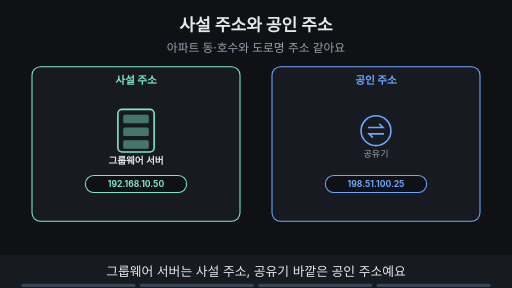
t = 0.00 s
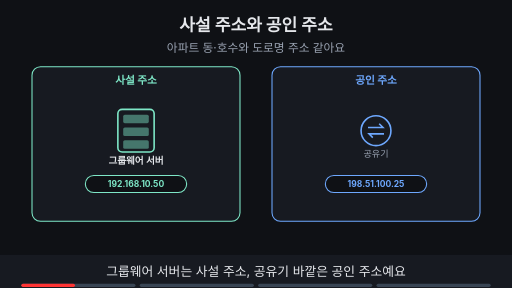
t = 1.88 s
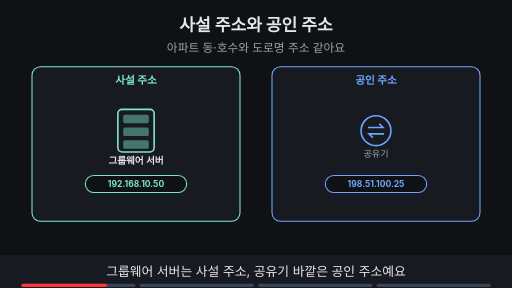
t = 3.00 s
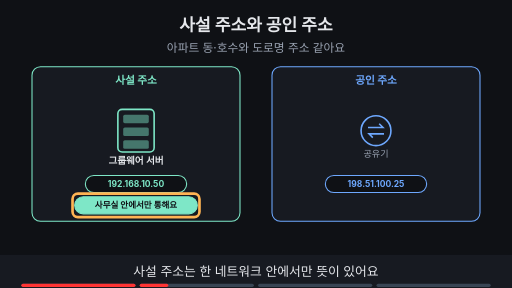
t = 5.00 s
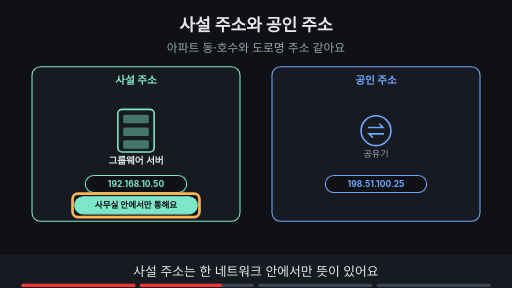
t = 6.88 s
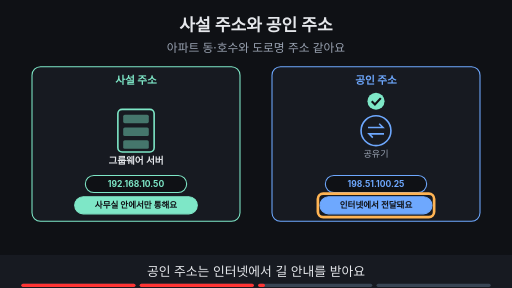
t = 8.24 s

The animated SVG that drew these frames (rendered in a browser with its animation timeline set to each time). Animation: 13 SMIL elements (animate=13); frames cover the first 8.24 s, repeats indefinitely.

<svg xmlns="http://www.w3.org/2000/svg" viewBox="0 0 960 540" width="960" height="540" font-family="-apple-system,'Apple SD Gothic Neo','Segoe UI',sans-serif">
<title>사설 주소와 공인 주소</title>
<rect width="960" height="540" fill="#0f1115"/>
<text x="480" y="58" text-anchor="middle" font-size="32" font-weight="700" fill="#e6e8ec">사설 주소와 공인 주소</text>
<text x="480" y="98" text-anchor="middle" font-size="22" fill="#9aa3b2">아파트 동·호수와 도로명 주소 같아요</text>
<rect x="60" y="125" width="390" height="290" rx="16" fill="#171a21" stroke="#7ee7c7" stroke-width="2"/><text x="255" y="158" text-anchor="middle" font-size="20" font-weight="700" fill="#7ee7c7">사설 주소</text><rect x="510" y="125" width="390" height="290" rx="16" fill="#171a21" stroke="#6ea8fe" stroke-width="2"/><text x="705" y="158" text-anchor="middle" font-size="20" font-weight="700" fill="#6ea8fe">공인 주소</text><rect x="221" y="205" width="68" height="80" rx="8" fill="#171a21" stroke="#7ee7c7" stroke-width="3"/><rect x="231" y="215" width="48" height="16" rx="3" fill="#7ee7c7" fill-opacity="0.45"/><rect x="231" y="239" width="48" height="16" rx="3" fill="#7ee7c7" fill-opacity="0.45"/><rect x="231" y="263" width="48" height="16" rx="3" fill="#7ee7c7" fill-opacity="0.45"/><text x="255" y="307" text-anchor="middle" font-size="18" font-weight="700" fill="#e6e8ec">그룹웨어 서버</text><circle cx="705" cy="245" r="28" fill="#171a21" stroke="#6ea8fe" stroke-width="3"/><path d="M690 239 h28 l-7 -7 M720 251 h-28 l7 7" fill="none" stroke="#6ea8fe" stroke-width="3"/><text x="705" y="295" text-anchor="middle" font-size="17" fill="#9aa3b2">공유기</text><g><rect x="160" y="329" width="190" height="32" rx="16" fill="#0f1115" stroke="#7ee7c7" stroke-width="2"/><text x="255" y="350.76" text-anchor="middle" font-size="16" font-weight="700" fill="#7ee7c7">192.168.10.50</text><rect x="610" y="329" width="190" height="32" rx="16" fill="#0f1115" stroke="#6ea8fe" stroke-width="2"/><text x="705" y="350.76" text-anchor="middle" font-size="16" font-weight="700" fill="#6ea8fe">198.51.100.25</text></g><g opacity="0"><animate attributeName="opacity" values="0;0;1;1" keyTimes="0;0.250;0.265;1" dur="16s" repeatCount="indefinite"/><rect x="140" y="369" width="230" height="32" rx="16" fill="#7ee7c7" stroke="#7ee7c7" stroke-width="2"/><text x="255" y="390.76" text-anchor="middle" font-size="16" font-weight="700" fill="#0f1115">사무실 안에서만 통해요</text></g><g opacity="0"><animate attributeName="opacity" values="0;0;1;1;0;0" keyTimes="0;0.250;0.265;0.485;0.500;1" dur="16s" repeatCount="indefinite"/><rect x="136" y="363" width="238" height="44" rx="10" fill="none" stroke="#ffb454" stroke-width="5"/></g><g opacity="0"><animate attributeName="opacity" values="0;0;1;1" keyTimes="0;0.500;0.515;1" dur="16s" repeatCount="indefinite"/><circle cx="705" cy="190" r="16" fill="#7ee7c7"/><path d="M697 190 l6 6 l11 -12" fill="none" stroke="#0f1115" stroke-width="4"/><rect x="600" y="369" width="210" height="32" rx="16" fill="#6ea8fe" stroke="#6ea8fe" stroke-width="2"/><text x="705" y="390.76" text-anchor="middle" font-size="16" font-weight="700" fill="#0f1115">인터넷에서 전달돼요</text></g><g opacity="0"><animate attributeName="opacity" values="0;0;1;1;0;0" keyTimes="0;0.500;0.515;0.735;0.750;1" dur="16s" repeatCount="indefinite"/><rect x="596" y="363" width="218" height="44" rx="10" fill="none" stroke="#ffb454" stroke-width="5"/></g><g opacity="0"><animate attributeName="opacity" values="0;0;1;1" keyTimes="0;0.750;0.765;1" dur="16s" repeatCount="indefinite"/><rect x="290" y="436" width="380" height="33" rx="16" fill="#ffb454" stroke="#ffb454" stroke-width="2"/><text x="480" y="458.12" text-anchor="middle" font-size="17" font-weight="700" fill="#0f1115">박 팀장은 198.51.100.25로 가야 해요</text></g>
<rect x="0" y="478" width="960" height="62" fill="#171a21"/>
<g opacity="1"><animate attributeName="opacity" values="1;1;0;0" keyTimes="0;0.235;0.250;1" dur="16s" repeatCount="indefinite"/><text x="480" y="518" text-anchor="middle" font-size="24" fill="#e6e8ec">그룹웨어 서버는 사설 주소, 공유기 바깥은 공인 주소예요</text></g>
<g opacity="0"><animate attributeName="opacity" values="0;0;1;1;0;0" keyTimes="0;0.250;0.265;0.485;0.500;1" dur="16s" repeatCount="indefinite"/><text x="480" y="518" text-anchor="middle" font-size="24" fill="#e6e8ec">사설 주소는 한 네트워크 안에서만 뜻이 있어요</text></g>
<g opacity="0"><animate attributeName="opacity" values="0;0;1;1;0;0" keyTimes="0;0.500;0.515;0.735;0.750;1" dur="16s" repeatCount="indefinite"/><text x="480" y="518" text-anchor="middle" font-size="24" fill="#e6e8ec">공인 주소는 인터넷에서 길 안내를 받아요</text></g>
<g opacity="0"><animate attributeName="opacity" values="0;0;1;1" keyTimes="0;0.750;0.765;1" dur="16s" repeatCount="indefinite"/><text x="480" y="518" text-anchor="middle" font-size="24" fill="#e6e8ec">박 팀장은 바깥 주소로 가야 해요</text></g>

<g aria-label="재생 진행 막대" data-stage-count="4"><g class="progress-segment" data-stage="1"><rect x="40" y="532" width="214" height="6" rx="3" fill="#394554"/><rect x="40" y="532" width="0" height="6" rx="3" fill="#ff3434"><animate attributeName="width" values="0;214;214" keyTimes="0;0.250000;1" dur="16s" repeatCount="indefinite"/></rect></g><g class="progress-segment" data-stage="2"><rect x="262" y="532" width="214" height="6" rx="3" fill="#394554"/><rect x="262" y="532" width="0" height="6" rx="3" fill="#ff3434"><animate attributeName="width" values="0;0;214;214" keyTimes="0;0.250000;0.500000;1" dur="16s" repeatCount="indefinite"/></rect></g><g class="progress-segment" data-stage="3"><rect x="484" y="532" width="214" height="6" rx="3" fill="#394554"/><rect x="484" y="532" width="0" height="6" rx="3" fill="#ff3434"><animate attributeName="width" values="0;0;214;214" keyTimes="0;0.500000;0.750000;1" dur="16s" repeatCount="indefinite"/></rect></g><g class="progress-segment" data-stage="4"><rect x="706" y="532" width="214" height="6" rx="3" fill="#394554"/><rect x="706" y="532" width="0" height="6" rx="3" fill="#ff3434"><animate attributeName="width" values="0;0;214" keyTimes="0;0.750000;1" dur="16s" repeatCount="indefinite"/></rect></g></g></svg>
